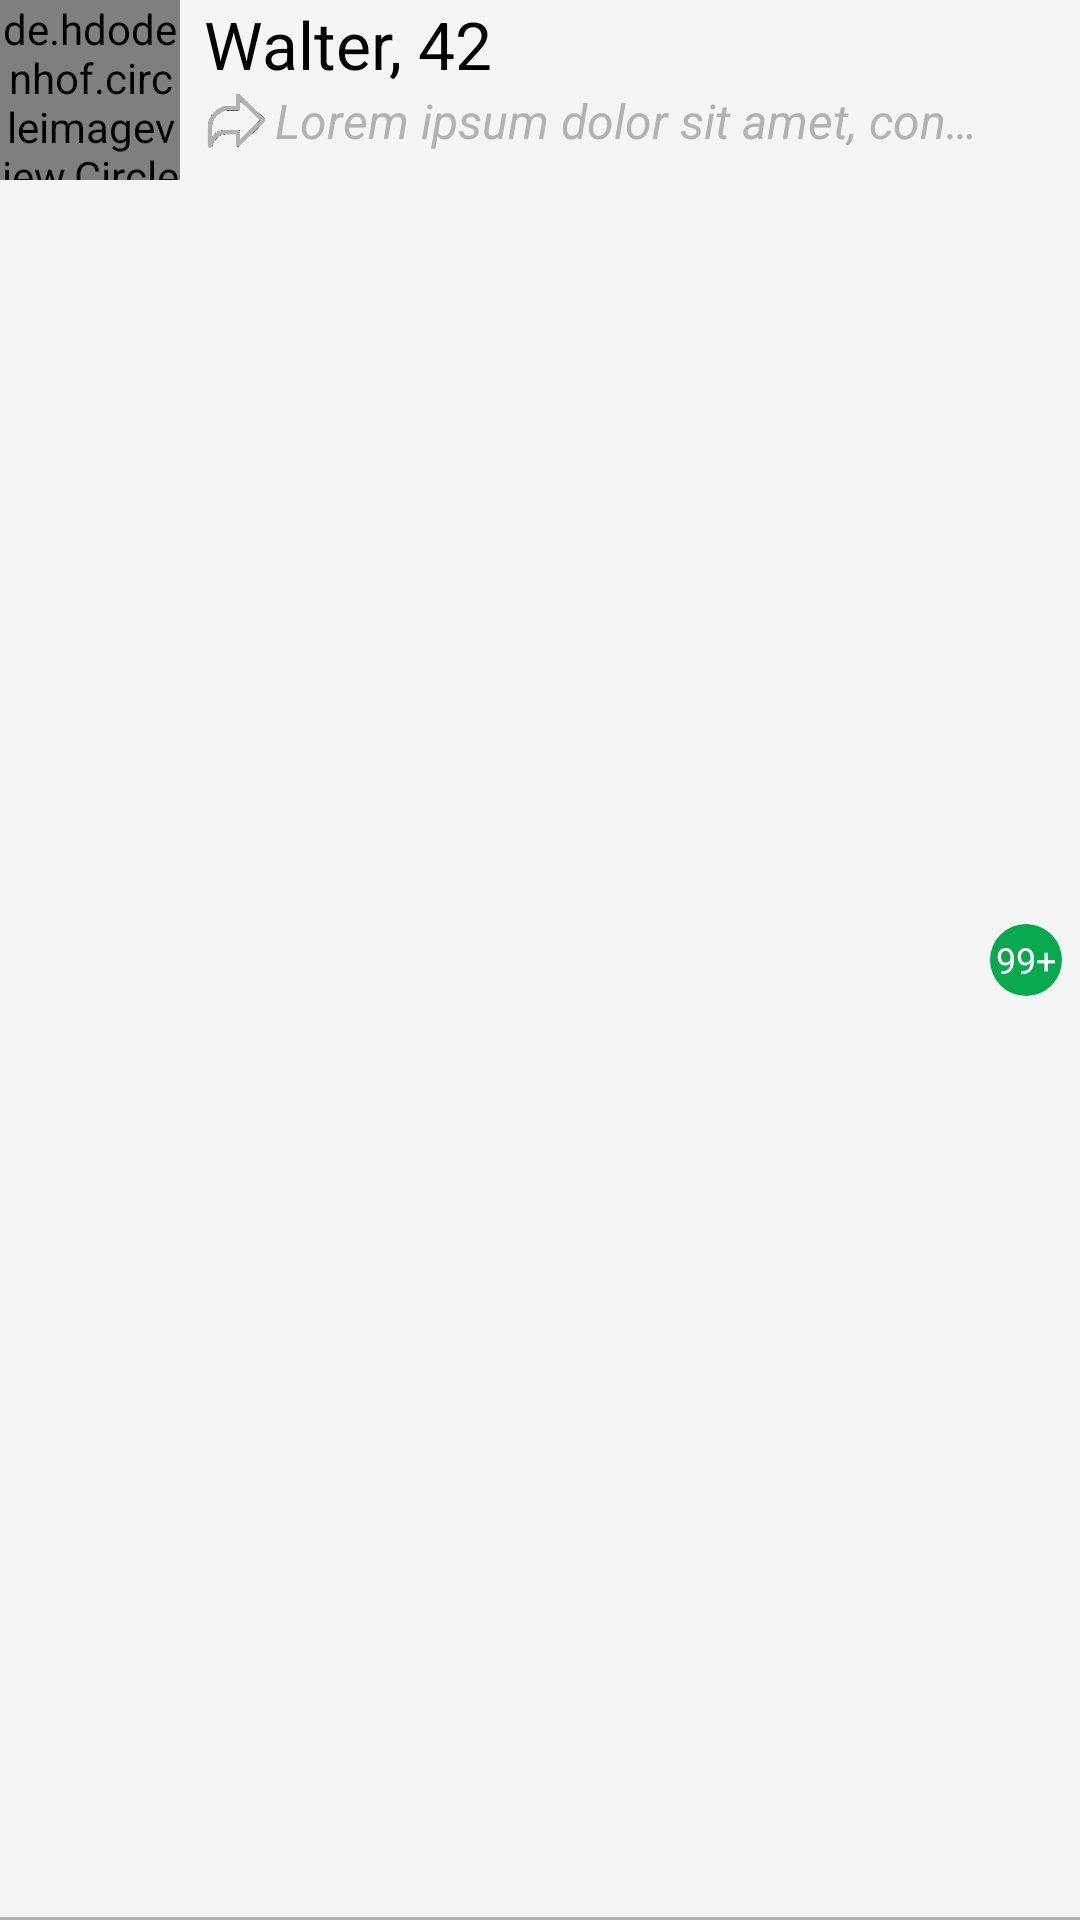

Reconstruct the res/layout file that produces this screen, plus the resources it refers to.
<!-- AndroidManifest.xml: application theme AppTheme -->
<!-- res/layout/helper_messages_list_item.xml -->
<?xml version="1.0" encoding="utf-8"?>
<LinearLayout
    xmlns:android="http://schemas.android.com/apk/res/android"
    android:layout_height="wrap_content"
    android:layout_width="match_parent"
    android:layout_marginTop="8dp"
    android:layout_marginLeft="4dp"
    android:background="@drawable/underline_bg_layer"
    >

    <de.hdodenhof.circleimageview.CircleImageView
        android:id="@+id/hmli_profile_picture"
        android:layout_width="60dp"
        android:layout_height="60dp"
        android:layout_marginBottom="8dp"
        android:src="@drawable/super_meat_boy"/>

    <TableLayout
        android:id="@+id/hmli_tb_container"
        android:layout_width="0dp"
        android:layout_height="match_parent"
        android:layout_weight=".6"

        android:orientation="horizontal"
        android:layout_marginLeft="8dp"
        >

        <LinearLayout>
            <TableLayout
                android:layout_width="0dp"
                android:layout_height="match_parent"
                android:layout_weight=".6"
                >

                <TableLayout>

                    <LinearLayout>

                        <TextView
                            android:id="@+id/hmli_user_name"
                            android:layout_width="0dp"
                            android:layout_height="wrap_content"
                            android:layout_weight="1"
                            android:layout_gravity="left"
                            android:text="Walter, 42"
                            android:textColor="#000000"
                            android:textSize="22dp"
                            />

                        

                    </LinearLayout>

                    <LinearLayout>

                        <ImageView
                            android:id="@+id/hml_sent_icon"
                            android:layout_width="wrap_content"
                            android:layout_height="match_parent"
                            android:adjustViewBounds="true"
                            android:scaleType="fitCenter"
                            android:maxHeight="28dp"
                            android:layout_gravity="left"
                            android:gravity="left"
                            android:layout_marginRight="2dp"
                            android:src="@drawable/sent_message_icon" />

                        <TextView
                            android:id="@+id/hmli_message_text"
                            android:layout_width="0dp"
                            android:layout_height="wrap_content"
                            android:layout_weight=".6"
                            android:layout_gravity="left"
                            android:text="Lorem ipsum dolor sit amet, consectetur"
                            android:textColor="#b2b2b2"
                            android:textSize="16dp"
                            android:maxLines="1"
                            android:textStyle="italic"
                            android:ellipsize="end"
                            />

                    </LinearLayout>
                </TableLayout>
            </TableLayout>
        </LinearLayout>
    </TableLayout>

    <TextView
        android:id="@+id/hmli_unread_count"
        android:layout_width="24dp"
        android:layout_height="24dp"
        android:layout_gravity="center"
        android:gravity="center"
        android:text="99+"
        android:textColor="#ffffff"
        android:padding="1dp"
        android:maxLines="1"
        android:layout_marginRight="6dp"
        android:background="@drawable/round_text_background"

        android:autoSizeTextType="uniform"
        android:autoSizeMinTextSize="8sp"
        android:autoSizeMaxTextSize="100sp"
        android:autoSizeStepGranularity="2sp"
        />

</LinearLayout>
<!-- resources referenced by this layout -->
<resources>
  <!-- drawable location_grey_1: png bitmap (drawable, 21372 bytes) -->
  <!-- drawable round_text_background (drawable) -->
  <?xml version="1.0" encoding="UTF-8"?>
  <shape xmlns:android="http://schemas.android.com/apk/res/android">
      <solid android:color="#06a94d"/>
      <corners android:radius="45dp"/>
      <padding android:left="0dp" android:top="0dp" android:right="0dp" android:bottom="0dp" />
  </shape>
  <!-- drawable sent_message_icon: png bitmap (drawable, 24167 bytes) -->
  <!-- drawable super_meat_boy: jpg bitmap (drawable, 27413 bytes) -->
  <!-- drawable underline_bg_layer (drawable) -->
  <?xml version="1.0" encoding="utf-8"?>
  <layer-list xmlns:android="http://schemas.android.com/apk/res/android">
      <item>
          <shape android:shape="rectangle">
              <solid android:color="#b2b2b2" />
          </shape>
      </item>
      <item android:bottom="1.2dp">
          <shape android:shape="rectangle">
              <solid android:color="#f5f5f5" />
          </shape>
      </item>
  </layer-list>
  <style name="AppTheme" parent="Theme.AppCompat.Light.DarkActionBar">
          
          <item name="colorPrimary">@color/colorPrimary</item>
          <item name="colorPrimaryDark">@color/colorPrimaryDark</item>
          <item name="colorAccent">@color/colorAccent</item>
      </style>
  <color name="colorPrimary">#008577</color>
  <color name="colorPrimaryDark">#00574B</color>
  <color name="colorAccent">#D81B60</color>
</resources>
